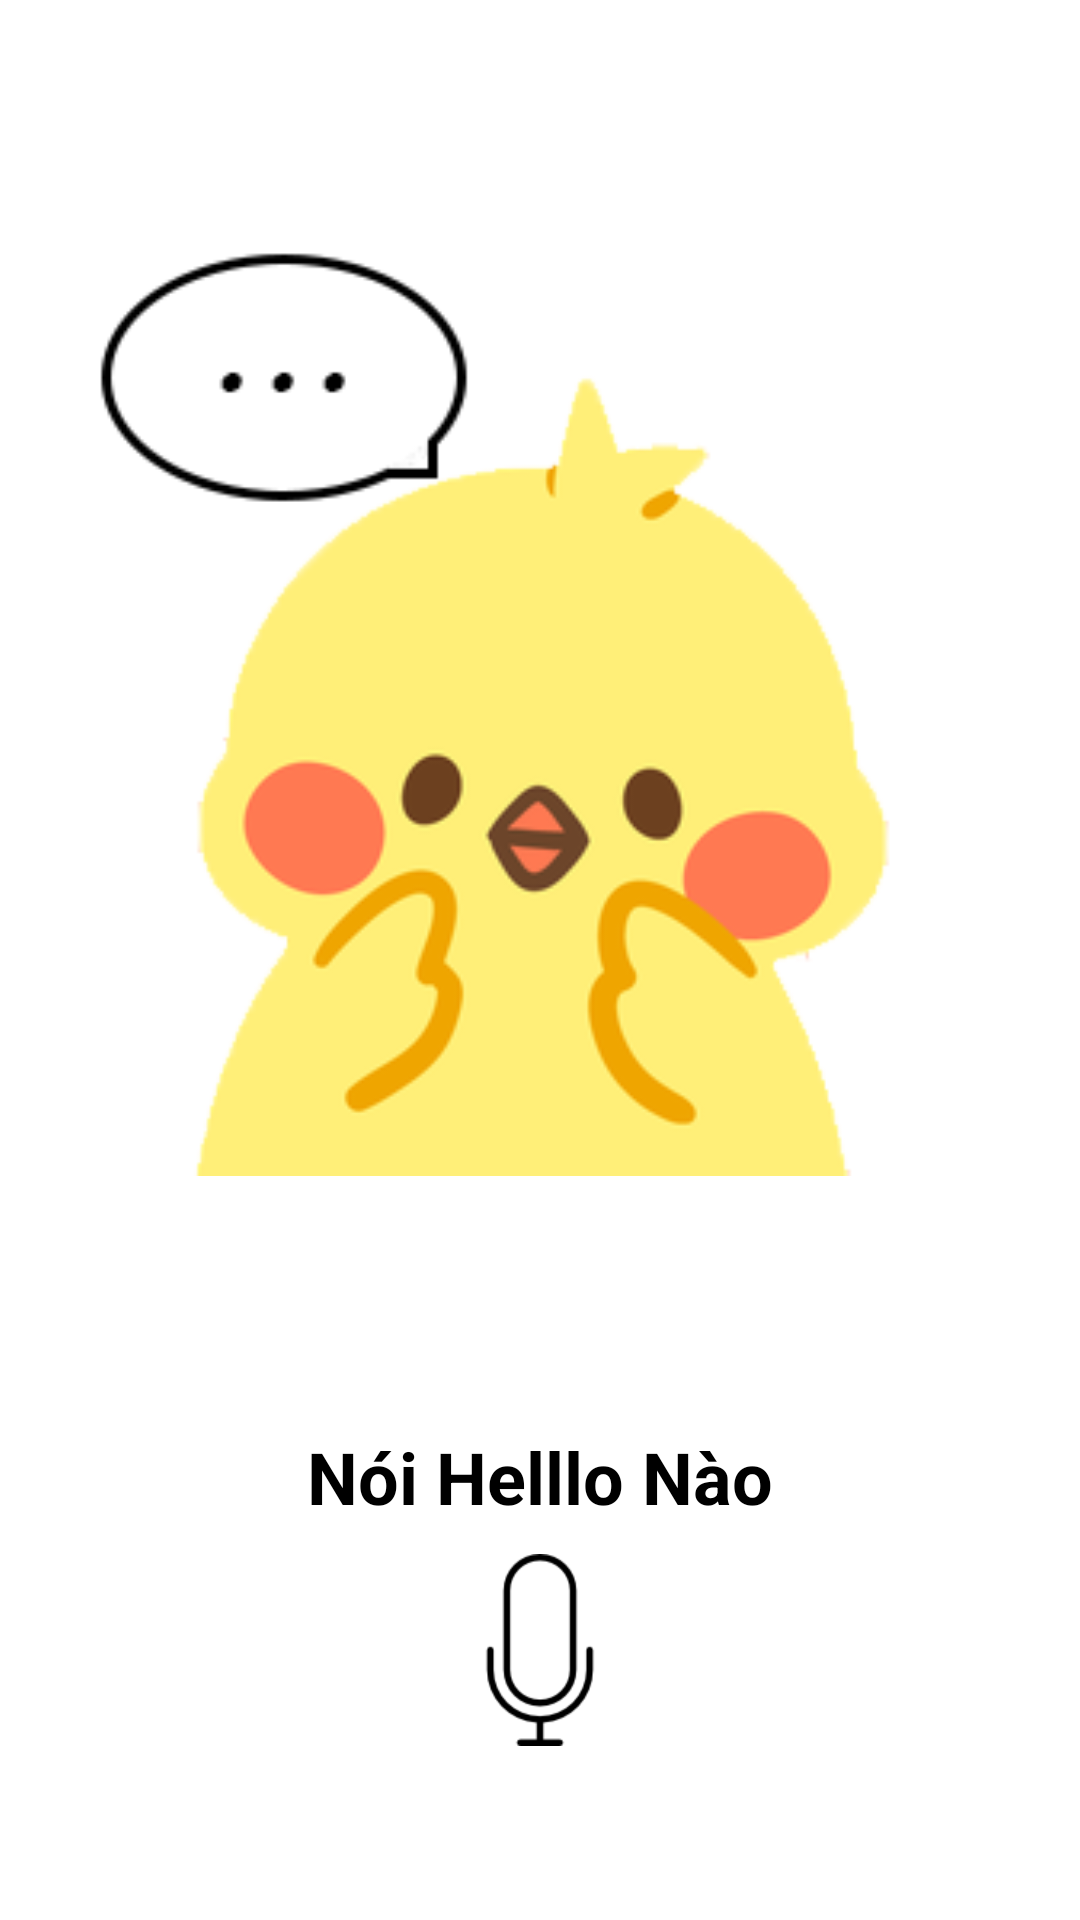

This screen was rendered from an Android layout file. Write that file and the resources it references.
<!-- AndroidManifest.xml: application theme AppTheme -->
<!-- res/layout/activity_speech.xml -->
<?xml version="1.0" encoding="utf-8"?>
<RelativeLayout xmlns:android="http://schemas.android.com/apk/res/android"
    xmlns:app="http://schemas.android.com/apk/res-auto"
    xmlns:tools="http://schemas.android.com/tools"
    android:layout_width="match_parent"
    android:layout_height="match_parent"
    android:background="@drawable/background_gradien"

    tools:context=".activity.SpeechActivity">


    <TextView
        android:id="@+id/editText"
        android:layout_width="match_parent"
        android:layout_height="29dp"
        android:layout_alignParentBottom="true"
        android:layout_alignParentStart="true"
        android:layout_marginBottom="135dp"
        android:background="@android:color/transparent"
        android:ems="10"
        android:gravity="center_vertical|center"
        android:hint="Nói Helllo Nào"
        android:inputType="textPersonName"
        android:textColor="@android:color/holo_blue_light"
        android:textColorHint="@android:color/background_dark"
        android:textSize="24sp"
        android:textStyle="bold">

    </TextView>


    <ImageView
        android:id="@+id/button"
        android:layout_width="64dp"
        android:layout_height="64dp"

        android:layout_alignParentBottom="true"
        android:layout_centerHorizontal="true"
        android:layout_marginBottom="58dp"
        android:src="@drawable/microphone1"
        android:text="Speech" />

    <ImageView
        android:id="@+id/img"
        android:layout_width="320dp"
        android:layout_height="320dp"
        android:layout_alignParentTop="true"
        android:layout_centerHorizontal="true"
        android:layout_marginTop="72dp"
        app:srcCompat="@drawable/ask" />
</RelativeLayout>
<!-- resources referenced by this layout -->
<resources>
  <!-- drawable ask: png bitmap (drawable, 24249 bytes) -->
  <!-- drawable background_gradien (drawable) -->
  <?xml version="1.0" encoding="utf-8"?>
  <selector xmlns:android="http://schemas.android.com/apk/res/android">
      <item>
          <shape>
              <gradient
                  android:angle="90"
                  android:startColor="#ffffff"
                  android:endColor="#ffffff"
                  android:type="linear" />
  
          </shape>
      </item>
  </selector>
  <!-- drawable microphone1: png bitmap (drawable, 2120 bytes) -->
  <style name="AppTheme" parent="Base.Theme.AppCompat.Light.DarkActionBar">
  
          
          <item name="colorPrimary">@color/colorPrimary</item>
          <item name="colorPrimaryDark">@color/colorPrimary</item>
          <item name="colorAccent">@color/colorSpeech</item>
      </style>
  <color name="colorPrimary">#185a9d</color>
  <color name="colorSpeech">#ffffff</color>
</resources>
